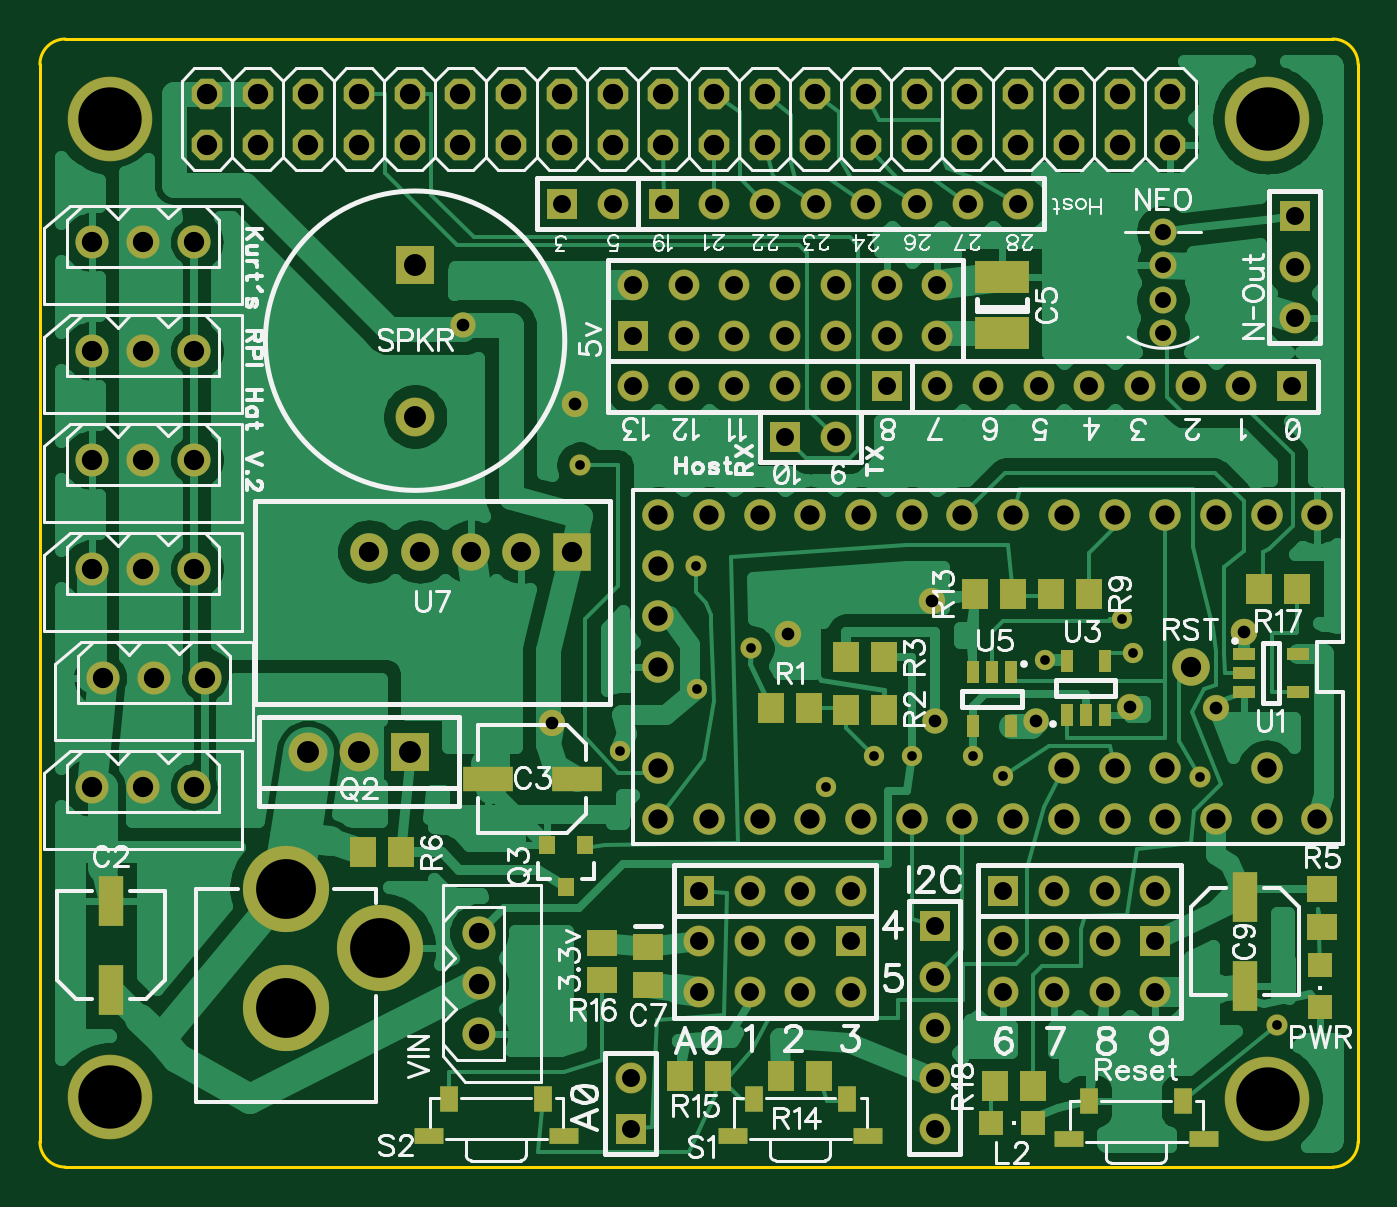
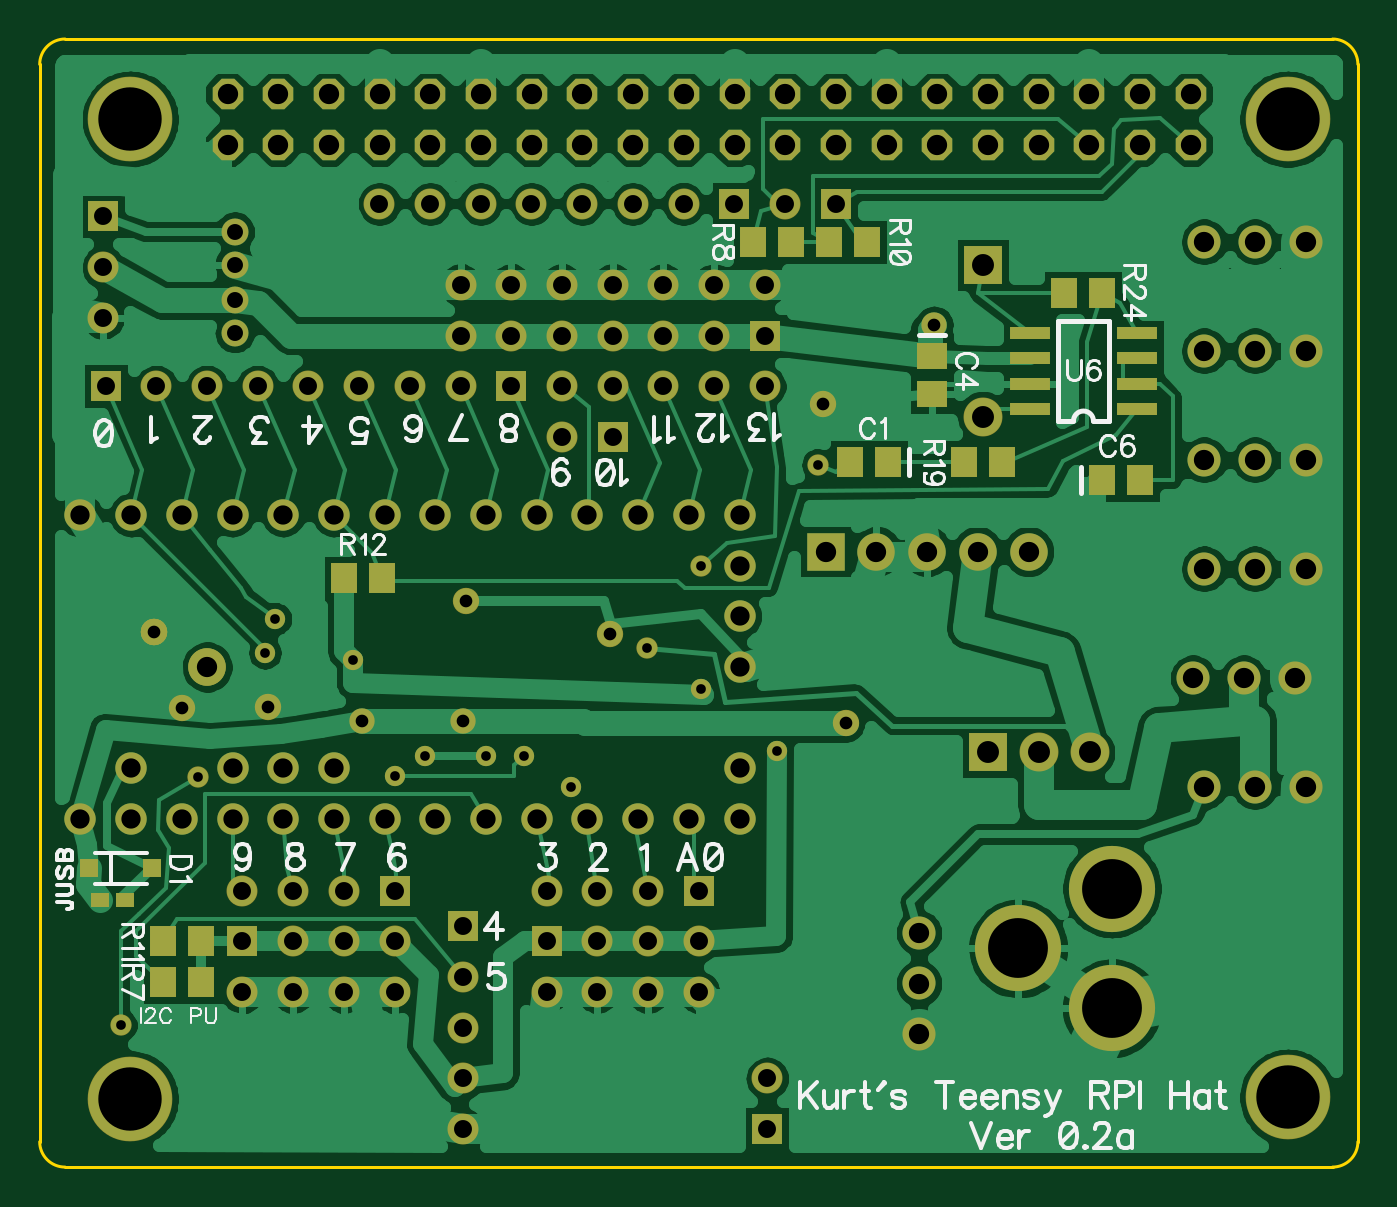
Circuit board: 10 layer files. Board 66.0 x 56.5 mm.
- drill: TeensyArbotixProRPIV0.2a.drl (3854 bytes)
- bottom_copper: TeensyArbotixProRPIV0.2a.gbl (75328 bytes)
- bottom_silk: TeensyArbotixProRPIV0.2a.gbo (19861 bytes)
- paste: TeensyArbotixProRPIV0.2a.gbp (840 bytes)
- bottom_mask: TeensyArbotixProRPIV0.2a.gbs (4731 bytes)
- outline: TeensyArbotixProRPIV0.2a.gko (426 bytes)
- top_copper: TeensyArbotixProRPIV0.2a.gtl (54117 bytes)
- top_silk: TeensyArbotixProRPIV0.2a.gto (46256 bytes)
- paste: TeensyArbotixProRPIV0.2a.gtp (1795 bytes)
- top_mask: TeensyArbotixProRPIV0.2a.gts (5700 bytes)

=== drill: TeensyArbotixProRPIV0.2a.drl (3854 bytes, source withheld) ===
=== bottom_copper: TeensyArbotixProRPIV0.2a.gbl (75328 bytes, source omitted) ===
=== bottom_silk: TeensyArbotixProRPIV0.2a.gbo (19861 bytes, source omitted) ===
=== paste: TeensyArbotixProRPIV0.2a.gbp ===
G04 DipTrace 3.0.0.2*
G04 TeensyArbotixProRPIV0.2a.gbp*
%MOIN*%
G04 #@! TF.FileFunction,Paste,Bot*
G04 #@! TF.Part,Single*
%ADD37R,0.035433X0.037402*%
%ADD74R,0.070866X0.015748*%
%ADD84R,0.027559X0.019685*%
%ADD108R,0.051181X0.043307*%
%ADD114R,0.043307X0.051181*%
%FSLAX26Y26*%
G04*
G70*
G90*
G75*
G01*
G04 BotPaste*
%LPD*%
D114*
X1321299Y1783701D3*
X1396103D3*
D108*
X1233701Y1993701D3*
Y1918898D3*
D114*
X898701Y1748701D3*
X823898D3*
D37*
X2896054Y983324D3*
X2772038D3*
D84*
X2875649Y921436D3*
X2824467D3*
D114*
X2751103Y758701D3*
X2676299D3*
X1511299Y2218701D3*
X1586103D3*
X1436103D3*
X1361299D3*
X2751103Y838701D3*
X2676299D3*
X2393504Y1555033D3*
X2318701D3*
X1171103Y1783701D3*
X1096299D3*
X898701Y2118701D3*
X973504D3*
D74*
X828701Y1888701D3*
Y1938701D3*
Y1988701D3*
Y2038701D3*
X1041299D3*
Y1988701D3*
Y1938701D3*
Y1888701D3*
M02*

=== bottom_mask: TeensyArbotixProRPIV0.2a.gbs ===
G04 DipTrace 3.0.0.2*
G04 TeensyArbotixProRPIV0.2a.gbs*
%MOIN*%
G04 #@! TF.FileFunction,Soldermask,Bot*
G04 #@! TF.Part,Single*
%AMOUTLINE0*5,1,8,0,0,0.065199,-22.499571*%
%ADD13C,0.04*%
%ADD17C,0.05*%
%ADD37R,0.035433X0.037402*%
%ADD38C,0.17*%
%ADD40C,0.065199*%
%ADD42C,0.05315*%
%ADD48C,0.074*%
%ADD49C,0.074*%
%ADD54C,0.06194*%
%ADD56R,0.074X0.074*%
%ADD65C,0.167*%
%ADD67C,0.042*%
%ADD69C,0.052*%
%ADD73R,0.08074X0.025622*%
%ADD83R,0.037433X0.029559*%
%ADD87C,0.076803*%
%ADD89R,0.076803X0.076803*%
%ADD101C,0.061055*%
%ADD103R,0.061055X0.061055*%
%ADD107R,0.061055X0.053181*%
%ADD113R,0.053181X0.061055*%
%ADD119OUTLINE0*%
%FSLAX26Y26*%
G04*
G70*
G90*
G75*
G01*
G04 BotMask*
%LPD*%
D69*
X1403701Y1268701D3*
D67*
X1688701Y1579654D3*
X1458701Y1778701D3*
D69*
X1448701Y1898701D3*
X2767962Y1449784D3*
X2153311Y1509340D3*
X1868701Y1445033D3*
X2542903Y1301484D3*
X2767962Y1449784D3*
X2713180Y1299029D3*
X2767962Y1449784D3*
D67*
X2681974Y1162998D3*
X2833701Y673701D3*
X1796347Y1416731D3*
D65*
X2814961Y528402D3*
X531496Y531496D3*
Y2460630D3*
X2814961D3*
D13*
X1690146Y1336911D3*
X1538701Y1213701D3*
X2376032Y1393191D3*
D17*
X2357454Y1273147D3*
X2159593Y1273819D3*
X1228986Y2054824D3*
D13*
X2038701Y1205033D3*
X2293701Y1165033D3*
X1945109Y1144065D3*
X2549327Y1408180D3*
X2528701Y1475033D3*
X2233701Y1205033D3*
X2113701D3*
D113*
X1321299Y1783701D3*
X1396103D3*
D107*
X1233701Y1993701D3*
Y1918898D3*
D113*
X898701Y1748701D3*
X823898D3*
D103*
X1993701Y838701D3*
D101*
Y738701D3*
X1893701Y838701D3*
Y738701D3*
X1793701Y838701D3*
Y738701D3*
X1693701Y838701D3*
Y738701D3*
D103*
Y938701D3*
D101*
X1793701D3*
X1893701D3*
X1993701D3*
D103*
X2593701Y838701D3*
D101*
Y738701D3*
X2493701Y838701D3*
Y738701D3*
X2393701Y838701D3*
Y738701D3*
X2293701Y838701D3*
Y738701D3*
D103*
Y938701D3*
D101*
X2393701D3*
X2493701D3*
X2593701D3*
D103*
X1563701Y2033701D3*
D101*
Y2133701D3*
X1663701Y2033701D3*
Y2133701D3*
X1763701Y2033701D3*
Y2133701D3*
X1863701Y2033701D3*
Y2133701D3*
X1963701Y2033701D3*
Y2133701D3*
X2063701Y2033701D3*
Y2133701D3*
X2163701Y2033701D3*
Y2133701D3*
D103*
X2868701Y2268701D3*
D101*
Y2168701D3*
Y2068701D3*
D103*
X2158701Y868701D3*
D101*
Y768701D3*
Y668701D3*
Y568701D3*
Y468701D3*
D37*
X2896054Y983324D3*
X2772038D3*
D38*
X878701Y943071D3*
Y706851D3*
X1063740Y824961D3*
D119*
X723229Y2410630D3*
Y2510630D3*
X823229Y2410630D3*
Y2510630D3*
X923229Y2410630D3*
Y2510630D3*
X1023229Y2410630D3*
Y2510630D3*
X1123229Y2410630D3*
Y2510630D3*
X1223229Y2410630D3*
Y2510630D3*
X1323229Y2410630D3*
Y2510630D3*
X1423229Y2410630D3*
Y2510630D3*
X1523229Y2410630D3*
Y2510630D3*
X1623229Y2410630D3*
Y2510630D3*
X1723229Y2410630D3*
Y2510630D3*
X1823229Y2410630D3*
Y2510630D3*
X1923229Y2410630D3*
Y2510630D3*
X2023229Y2410630D3*
Y2510630D3*
X2123229Y2410630D3*
Y2510630D3*
X2223229Y2410630D3*
Y2510630D3*
X2323229Y2410630D3*
Y2510630D3*
X2423229Y2410630D3*
Y2510630D3*
X2523229Y2410630D3*
Y2510630D3*
X2623229Y2410630D3*
Y2510630D3*
D103*
X1558701Y468701D3*
D101*
Y568701D3*
D40*
X496858Y2003701D3*
X596858D3*
X696858D3*
X496858Y1788701D3*
X596858D3*
X696858D3*
X496858Y1573701D3*
X596858D3*
X696858D3*
X518701Y1358701D3*
X618701D3*
X718701D3*
X496858Y1143701D3*
X596858D3*
X696858D3*
X496858Y2218701D3*
X596858D3*
X696858D3*
X1259574Y655848D3*
Y755848D3*
Y855848D3*
D103*
X2863701Y1933701D3*
D101*
X2763701D3*
X2663701D3*
X2563701D3*
X2463701D3*
X2363701D3*
X2263701D3*
X2163701D3*
D103*
X2063701D3*
D101*
X1963701D3*
X1863701D3*
X1763701D3*
X1663701D3*
X1563701D3*
D103*
X1423701Y2293701D3*
D101*
X1523701D3*
D103*
X1623701D3*
D101*
X1723701D3*
X1823701D3*
X1923701D3*
X2023701D3*
X2123701D3*
X2223701D3*
X2323701D3*
D103*
X1863701Y1833701D3*
D101*
X1963701D3*
D42*
X2608701Y2238701D3*
Y2173701D3*
Y2103701D3*
Y2038701D3*
D89*
X1122963Y1211487D3*
D87*
X1022963D3*
X922963D3*
D83*
X2875649Y921436D3*
X2824467D3*
D113*
X2751103Y758701D3*
X2676299D3*
X1511299Y2218701D3*
X1586103D3*
X1436103D3*
X1361299D3*
X2751103Y838701D3*
X2676299D3*
X2393504Y1555033D3*
X2318701D3*
X1171103Y1783701D3*
X1096299D3*
X898701Y2118701D3*
X973504D3*
D48*
X2663404Y1380033D3*
D49*
D3*
D89*
X1133701Y2173307D3*
D87*
Y1874095D3*
D54*
X2913404Y1680033D3*
X2813404D3*
X2713404D3*
X2613404D3*
X2513404D3*
X2413404D3*
X2313404D3*
X2213404D3*
X2113404D3*
X2013404D3*
X1913404D3*
X1813404D3*
X1713404D3*
X1613404D3*
Y1380033D3*
Y1480033D3*
Y1580033D3*
Y1180033D3*
Y1080033D3*
X1713404D3*
X1813404D3*
X1913404D3*
X2013404D3*
X2113404D3*
X2213404D3*
X2313404D3*
X2413404D3*
X2513404D3*
X2613404D3*
X2713404D3*
X2813404D3*
X2913404D3*
X2813404Y1180033D3*
X2613404D3*
X2513404D3*
X2413404D3*
D73*
X828701Y1888701D3*
Y1938701D3*
Y1988701D3*
Y2038701D3*
X1041299D3*
Y1988701D3*
Y1938701D3*
Y1888701D3*
D56*
X1443335Y1607704D3*
D49*
X1343335D3*
X1243335D3*
X1043335D3*
X1143335D3*
M02*

=== outline: TeensyArbotixProRPIV0.2a.gko ===
G04 DipTrace 3.0.0.2*
G04 TeensyArbotixProRPIV0.2a.gko*
%MOIN*%
G04 #@! TF.FileFunction,Profile*
G04 #@! TF.Part,Single*
%ADD11C,0.005512*%
%FSLAX26Y26*%
G04*
G70*
G90*
G75*
G01*
G04 BoardOutline*
%LPD*%
X443701Y393701D2*
D11*
X2943701D1*
G03X2993701Y443701I1J49999D01*
G01*
Y2568701D1*
G03X2943701Y2618701I-49999J1D01*
G01*
X443701D1*
G03X393701Y2568701I-1J-49999D01*
G01*
Y443701D1*
G03X443701Y393701I49999J-1D01*
G01*
M02*

=== top_copper: TeensyArbotixProRPIV0.2a.gtl (54117 bytes, source omitted) ===
=== top_silk: TeensyArbotixProRPIV0.2a.gto (46256 bytes, source omitted) ===
=== paste: TeensyArbotixProRPIV0.2a.gtp (1795 bytes, source withheld) ===
=== top_mask: TeensyArbotixProRPIV0.2a.gts ===
G04 DipTrace 3.0.0.2*
G04 TeensyArbotixProRPIV0.2a.gts*
%MOIN*%
G04 #@! TF.FileFunction,Soldermask,Top*
G04 #@! TF.Part,Single*
%AMOUTLINE0*5,1,8,0,0,0.065199,-22.499571*%
%AMOUTLINE1*
4,1,4,
-0.0175,-0.025,
-0.0175,0.025,
0.0175,0.025,
0.0175,-0.025,
-0.0175,-0.025,
0*%
%AMOUTLINE2*
4,1,4,
0.0285,-0.0155,
-0.0285,-0.0155,
-0.0285,0.0155,
0.0285,0.0155,
0.0285,-0.0155,
0*%
%ADD13C,0.04*%
%ADD17C,0.05*%
%ADD30R,0.05X0.1*%
%ADD31R,0.1X0.05*%
%ADD38C,0.17*%
%ADD40C,0.065199*%
%ADD41R,0.047244X0.047244*%
%ADD42C,0.05315*%
%ADD45R,0.031496X0.035433*%
%ADD47C,0.040004*%
%ADD49C,0.074*%
%ADD54C,0.06194*%
%ADD56R,0.074X0.074*%
%ADD65C,0.167*%
%ADD67C,0.042*%
%ADD69C,0.052*%
%ADD77R,0.025622X0.045307*%
%ADD79R,0.045307X0.025622*%
%ADD87C,0.076803*%
%ADD89R,0.076803X0.076803*%
%ADD101C,0.061055*%
%ADD103R,0.061055X0.061055*%
%ADD105R,0.108299X0.064992*%
%ADD107R,0.061055X0.053181*%
%ADD113R,0.053181X0.061055*%
%ADD119OUTLINE0*%
%ADD120OUTLINE1*%
%ADD121OUTLINE2*%
%FSLAX26Y26*%
G04*
G70*
G90*
G75*
G01*
G04 TopMask*
%LPD*%
D69*
X1403701Y1268701D3*
D67*
X1688701Y1579654D3*
X1458701Y1778701D3*
D69*
X1448701Y1898701D3*
X2767962Y1449784D3*
X2153311Y1509340D3*
X1868701Y1445033D3*
X2542903Y1301484D3*
X2767962Y1449784D3*
X2713180Y1299029D3*
X2767962Y1449784D3*
D67*
X2681974Y1162998D3*
X2833701Y673701D3*
X1796347Y1416731D3*
D65*
X2814961Y528402D3*
X531496Y531496D3*
Y2460630D3*
X2814961D3*
D13*
X1690146Y1336911D3*
X1538701Y1213701D3*
X2376032Y1393191D3*
D17*
X2357454Y1273147D3*
X2159593Y1273819D3*
X1228986Y2054824D3*
D13*
X2038701Y1205033D3*
X2293701Y1165033D3*
X1945109Y1144065D3*
X2549327Y1408180D3*
X2528701Y1475033D3*
X2233701Y1205033D3*
X2113701D3*
D30*
X533701Y743701D3*
Y918701D3*
D31*
X1452492Y1159616D3*
X1277492D3*
D105*
X2290987Y2038583D3*
Y2148819D3*
D107*
X1592847Y828498D3*
Y753694D3*
D30*
X2770424Y926334D3*
Y751334D3*
D103*
X1993701Y838701D3*
D101*
Y738701D3*
X1893701Y838701D3*
Y738701D3*
X1793701Y838701D3*
Y738701D3*
X1693701Y838701D3*
Y738701D3*
D103*
Y938701D3*
D101*
X1793701D3*
X1893701D3*
X1993701D3*
D103*
X2593701Y838701D3*
D101*
Y738701D3*
X2493701Y838701D3*
Y738701D3*
X2393701Y838701D3*
Y738701D3*
X2293701Y838701D3*
Y738701D3*
D103*
Y938701D3*
D101*
X2393701D3*
X2493701D3*
X2593701D3*
D103*
X1563701Y2033701D3*
D101*
Y2133701D3*
X1663701Y2033701D3*
Y2133701D3*
X1763701Y2033701D3*
Y2133701D3*
X1863701Y2033701D3*
Y2133701D3*
X1963701Y2033701D3*
Y2133701D3*
X2063701Y2033701D3*
Y2133701D3*
X2163701Y2033701D3*
Y2133701D3*
D103*
X2868701Y2268701D3*
D101*
Y2168701D3*
Y2068701D3*
D103*
X2158701Y868701D3*
D101*
Y768701D3*
Y668701D3*
Y568701D3*
Y468701D3*
D38*
X878701Y943071D3*
Y706851D3*
X1063740Y824961D3*
D119*
X723229Y2410630D3*
Y2510630D3*
X823229Y2410630D3*
Y2510630D3*
X923229Y2410630D3*
Y2510630D3*
X1023229Y2410630D3*
Y2510630D3*
X1123229Y2410630D3*
Y2510630D3*
X1223229Y2410630D3*
Y2510630D3*
X1323229Y2410630D3*
Y2510630D3*
X1423229Y2410630D3*
Y2510630D3*
X1523229Y2410630D3*
Y2510630D3*
X1623229Y2410630D3*
Y2510630D3*
X1723229Y2410630D3*
Y2510630D3*
X1823229Y2410630D3*
Y2510630D3*
X1923229Y2410630D3*
Y2510630D3*
X2023229Y2410630D3*
Y2510630D3*
X2123229Y2410630D3*
Y2510630D3*
X2223229Y2410630D3*
Y2510630D3*
X2323229Y2410630D3*
Y2510630D3*
X2423229Y2410630D3*
Y2510630D3*
X2523229Y2410630D3*
Y2510630D3*
X2623229Y2410630D3*
Y2510630D3*
D103*
X1558701Y468701D3*
D101*
Y568701D3*
D40*
X496858Y2003701D3*
X596858D3*
X696858D3*
X496858Y1788701D3*
X596858D3*
X696858D3*
X496858Y1573701D3*
X596858D3*
X696858D3*
X518701Y1358701D3*
X618701D3*
X718701D3*
X496858Y1143701D3*
X596858D3*
X696858D3*
X496858Y2218701D3*
X596858D3*
X696858D3*
X1259574Y655848D3*
Y755848D3*
Y855848D3*
D103*
X2863701Y1933701D3*
D101*
X2763701D3*
X2663701D3*
X2563701D3*
X2463701D3*
X2363701D3*
X2263701D3*
X2163701D3*
D103*
X2063701D3*
D101*
X1963701D3*
X1863701D3*
X1763701D3*
X1663701D3*
X1563701D3*
D103*
X1423701Y2293701D3*
D101*
X1523701D3*
D103*
X1623701D3*
D101*
X1723701D3*
X1823701D3*
X1923701D3*
X2023701D3*
X2123701D3*
X2223701D3*
X2323701D3*
D103*
X1863701Y1833701D3*
D101*
X1963701D3*
D41*
X2269324Y480973D3*
X2352002D3*
D42*
X2608701Y2238701D3*
Y2173701D3*
Y2103701D3*
Y2038701D3*
D41*
X2918701Y791395D3*
Y708718D3*
D89*
X1122963Y1211487D3*
D87*
X1022963D3*
X922963D3*
D45*
X1468701Y1028701D3*
X1393898D3*
X1431299Y946024D3*
D113*
X1910583Y1300033D3*
X1835780D3*
X2058389Y1295033D3*
X1983586D3*
X1983701Y1400033D3*
X2058504D3*
D107*
X2923231Y866477D3*
Y941280D3*
D113*
X1106083Y1015138D3*
X1031280D3*
X2463701Y1525033D3*
X2388898D3*
X2238701D3*
X2313504D3*
X1856299Y573701D3*
X1931103D3*
X1656299D3*
X1731103D3*
D107*
X1501735Y836696D3*
Y761893D3*
D113*
X2798701Y1534710D3*
X2873504D3*
X2276979Y553541D3*
X2351782D3*
D120*
X2463701Y523701D3*
X2648701D3*
D121*
X2423201Y449201D3*
X2689201D3*
D47*
X2663404Y1380033D3*
D49*
D3*
D120*
X1801201Y528701D3*
X1986201D3*
D121*
X1760701Y454201D3*
X2026701D3*
D120*
X1201201Y528701D3*
X1386201D3*
D121*
X1160701Y454201D3*
X1426701D3*
D89*
X1133701Y2173307D3*
D87*
Y1874095D3*
D79*
X2767962Y1405033D3*
Y1367631D3*
Y1330230D3*
X2874261D3*
Y1405033D3*
D77*
X2418701Y1285033D3*
X2456103D3*
X2493504D3*
Y1391332D3*
X2418701D3*
D54*
X2913404Y1680033D3*
X2813404D3*
X2713404D3*
X2613404D3*
X2513404D3*
X2413404D3*
X2313404D3*
X2213404D3*
X2113404D3*
X2013404D3*
X1913404D3*
X1813404D3*
X1713404D3*
X1613404D3*
Y1380033D3*
Y1480033D3*
Y1580033D3*
Y1180033D3*
Y1080033D3*
X1713404D3*
X1813404D3*
X1913404D3*
X2013404D3*
X2113404D3*
X2213404D3*
X2313404D3*
X2413404D3*
X2513404D3*
X2613404D3*
X2713404D3*
X2813404D3*
X2913404D3*
X2813404Y1180033D3*
X2613404D3*
X2513404D3*
X2413404D3*
D77*
X2308701Y1370033D3*
X2271299D3*
X2233898D3*
Y1263734D3*
X2308701D3*
D56*
X1443335Y1607704D3*
D49*
X1343335D3*
X1243335D3*
X1043335D3*
X1143335D3*
M02*

